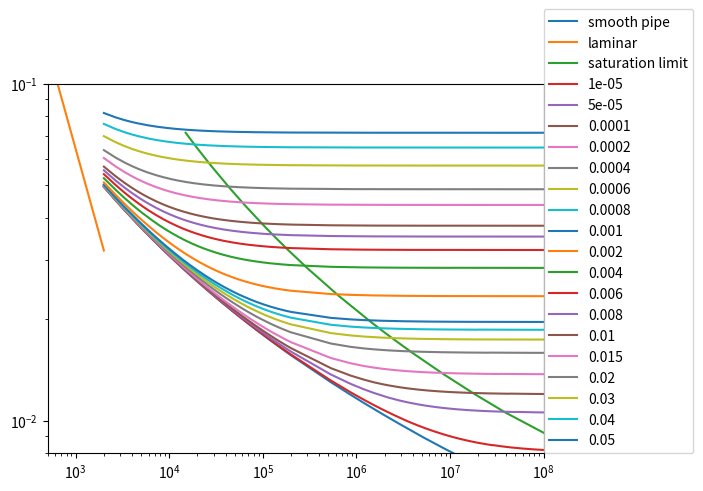

Python code for this plot:
import numpy as np
import matplotlib.pyplot as plt
import math
# Subfunctions

# function Re = Re_t(eD)
# returns the Reynold number at fully developed turbulence
def Re_t(eD):

    phi = (-0.5/np.log10(eD/3.7))**2
    Re = 200/(eD*math.sqrt(phi))
    return Re




# function phi = blasius(Re)
# returns the friction factor according to Blasius (smooth pipe)
def blasius(Re):

    tol = 1e-5
    phi = 0  
    phi_new = 0.008 # initial value
    while(abs(phi-phi_new)>tol):
        phi = phi_new;
        phi_new = (1/(2.*np.log10(Re*math.sqrt(phi))-0.8))**2
    return phi

# function phi = cw(eD,Re)
# returns the friction factor according to Coolebrok and White
def cw(eD,Re):

    tol = 1e-5
    phi = 0    
    phi_new = 0.008 # initial value
    while(abs(phi-phi_new)>tol):
        phi = phi_new
        phi_new = (-0.5/np.log10(eD/3.7+2.51/(Re*math.sqrt(phi))))**2;
    return phi
# Plot Moody diagram

Re1 = np.linspace(2000,200000,300)
Re2 = np.linspace(200000,1e8,300)
Re = np.concatenate((Re1,Re2))
m = len(Re)
eD = np.array([0.00001,0.00005,0.0001,0.0002,0.0004,0.0006,0.0008,0.001,0.002,0.004,0.006,0.008,0.01,0.015,0.02,0.03,0.04,0.05])
n = len(eD)
phi = np.zeros((m,n))
bla = np.zeros(m)
sat = np.zeros(n)
for i in range (n):
    for j in range (m):
        phi[j][i] = cw(eD[i],Re[j])
    sat[i] = Re_t(eD[i])

for i in range(m):
    bla[i] = blasius(Re[i])

Re_lam = np.linspace(500,2000,100)
phi_lam = 64/Re_lam
fig, ax = plt.subplots(1,1)
ax.loglog(Re,bla)

ax.plot(Re_lam,phi_lam)
ax.plot(sat,phi[-1,:])
ax.plot(Re,phi)
ax.axis([500, 1e8 ,0.008 ,0.1])
#grid on
edlab = np.chararray(n+3)
edlab = ['smooth pipe','laminar','saturation limit']

for i in range(n):
    edlab.append(str(eD[i]))
plt.legend(edlab,loc = (1,0))
plt.show()


    
